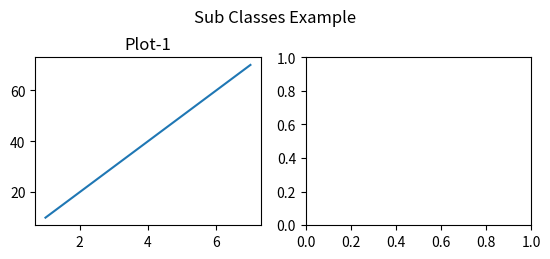

The matplotlib source for this figure: (Note: this script raises an exception after producing the figure.)
#SubPlots Exaples Practice
import matplotlib.pyplot as plt

x1 = [1,2,3,4,5,6,7]
y1 = [10,20,30,40,50,60,70]

x2 = [11,19,12,34,76,89,23]
y2 = [10,34,23,15,19,49,37]

x3 = [90,70,50,30,12,45]
y3 = [90,70,50,30,12,45]

x4 = [1,2,3,4,5,6,7,8,9]
y4 = [1,8,27,64,125,118,171,206,349]

plt.show()
plt.suptitle('Sub Classes Example')

plt.subplot(2,2,1)
plt.plot(x1,y1)
plt.show()
plt.title('Plot-1')

plt.subplot(2,2,2)
plt.plot(x2,{1,2,3,4,5,6,7})
plt.show()
plt.title('Plot-2')

plt.subplot(2,2,3)
plt.plot(x3,y3)
plt.show()
plt.title('Plot-3')

plt.subplot(2,2,4)
plt.plot(x4,y4)
plt.show()
plt.title('Plot-4')
